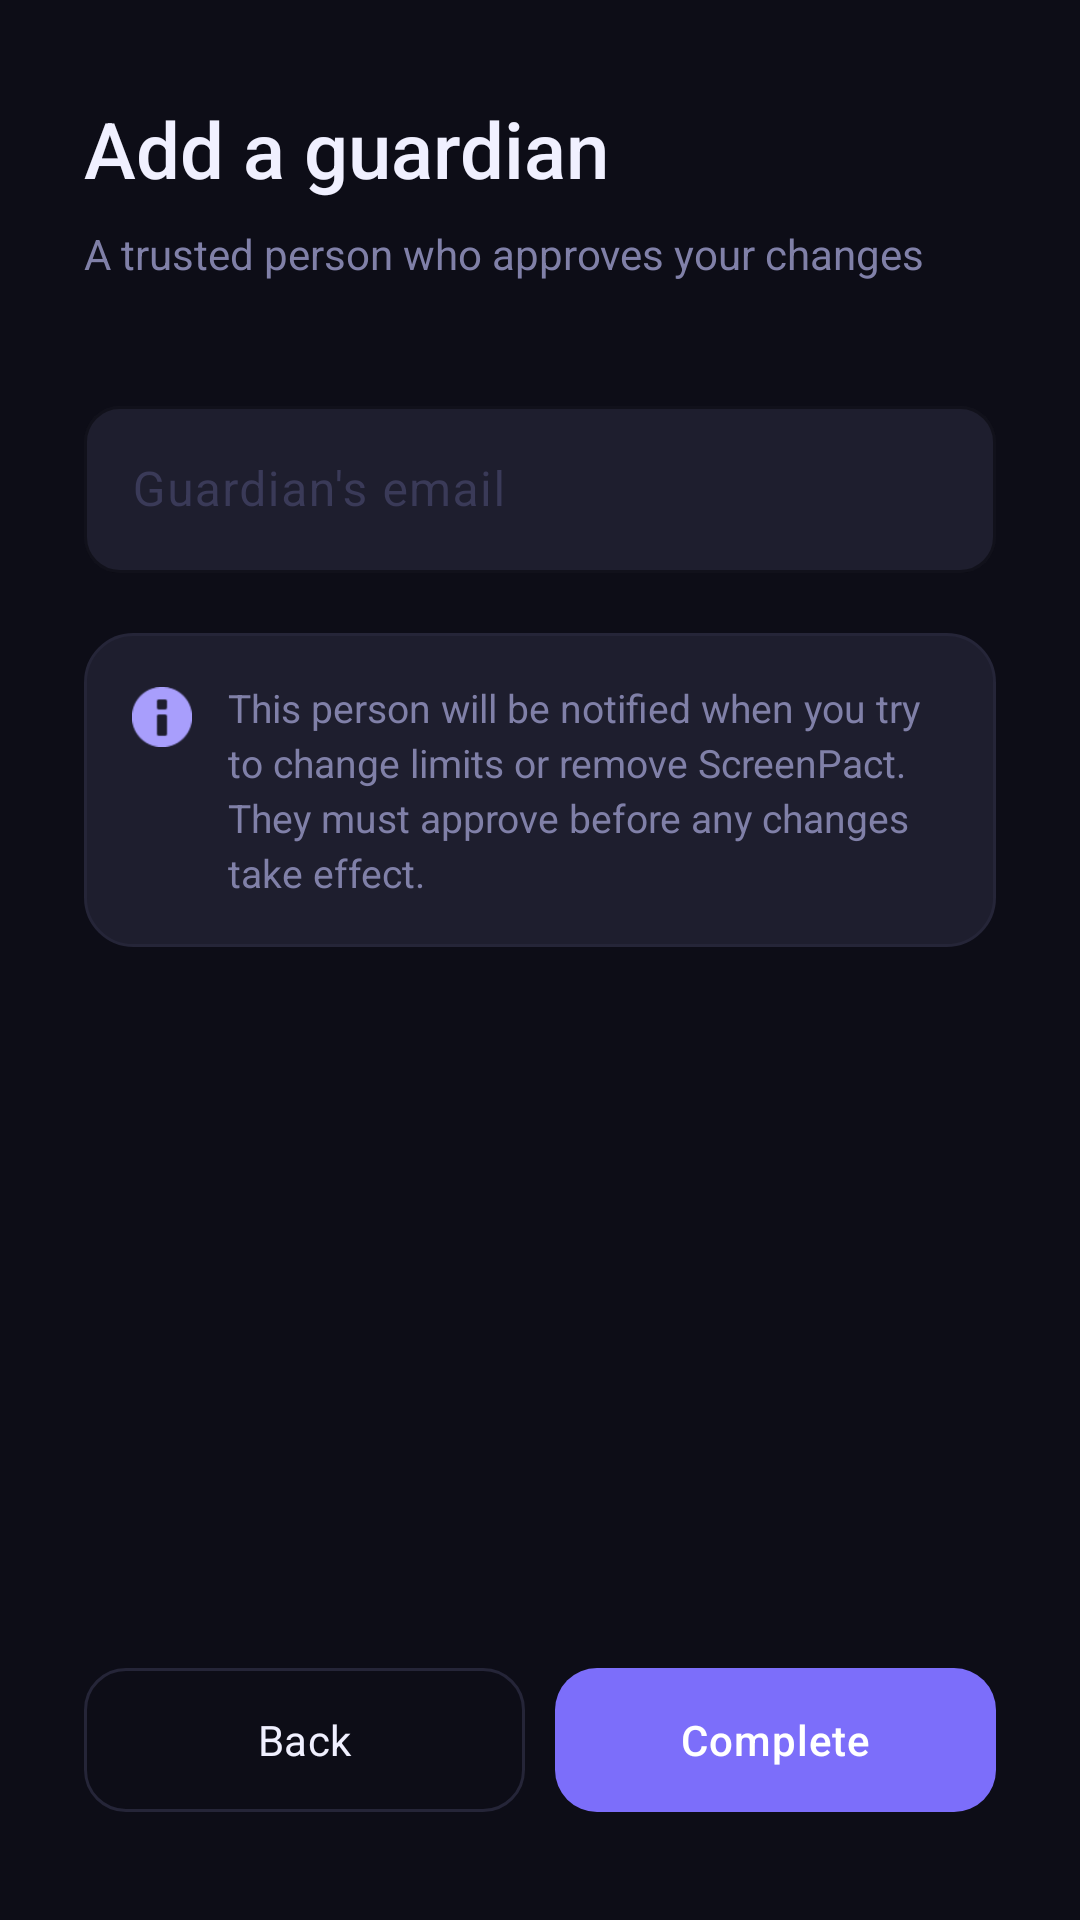

Write the Android layout XML for this screen, with the resource values it uses.
<!-- AndroidManifest.xml: application theme Theme.TrustLock -->
<!-- res/layout/fragment_step2.xml -->
<?xml version="1.0" encoding="utf-8"?>
<ScrollView
    xmlns:android="http://schemas.android.com/apk/res/android"
    xmlns:app="http://schemas.android.com/apk/res-auto"
    android:layout_width="match_parent"
    android:layout_height="match_parent"
    android:background="@color/background"
    android:fillViewport="true">

    <LinearLayout
        android:layout_width="match_parent"
        android:layout_height="wrap_content"
        android:orientation="vertical"
        android:paddingHorizontal="28dp"
        android:paddingTop="32dp"
        android:paddingBottom="32dp">

        <TextView
            android:layout_width="wrap_content"
            android:layout_height="wrap_content"
            android:text="Add a guardian"
            android:textColor="@color/text_primary"
            android:textSize="26sp"
            android:fontFamily="sans-serif-medium" />

        <TextView
            android:layout_width="wrap_content"
            android:layout_height="wrap_content"
            android:layout_marginTop="8dp"
            android:layout_marginBottom="36dp"
            android:text="A trusted person who approves your changes"
            android:textColor="@color/text_secondary"
            android:textSize="14sp" />

        <com.google.android.material.textfield.TextInputLayout
            android:id="@+id/tilGuardianEmail"
            style="@style/ScreenPact.TextInputLayout"
            android:layout_width="match_parent"
            android:layout_height="wrap_content"
            android:hint="Guardian's email">

            <com.google.android.material.textfield.TextInputEditText
                android:id="@+id/etGuardianEmail"
                android:layout_width="match_parent"
                android:layout_height="wrap_content"
                android:imeOptions="actionDone"
                android:inputType="textEmailAddress"
                android:textColor="@color/text_primary" />
        </com.google.android.material.textfield.TextInputLayout>

        
        <LinearLayout
            android:layout_width="match_parent"
            android:layout_height="wrap_content"
            android:layout_marginTop="20dp"
            android:background="@drawable/bg_card"
            android:orientation="horizontal"
            android:padding="16dp">

            <ImageView
                android:layout_width="20dp"
                android:layout_height="20dp"
                android:layout_marginEnd="12dp"
                android:layout_marginTop="2dp"
                android:src="@android:drawable/ic_dialog_info"
                app:tint="@color/purple_light" />

            <TextView
                android:layout_width="0dp"
                android:layout_height="wrap_content"
                android:layout_weight="1"
                android:text="This person will be notified when you try to change limits or remove ScreenPact. They must approve before any changes take effect."
                android:textColor="@color/text_secondary"
                android:textSize="13sp"
                android:lineSpacingExtra="3dp" />
        </LinearLayout>

        <Space
            android:layout_width="match_parent"
            android:layout_height="0dp"
            android:layout_weight="1"
            android:minHeight="48dp" />

        <LinearLayout
            android:layout_width="match_parent"
            android:layout_height="wrap_content"
            android:layout_marginTop="24dp"
            android:orientation="horizontal">

            <com.google.android.material.button.MaterialButton
                android:id="@+id/btnBack"
                style="@style/ScreenPact.Button.Secondary"
                android:layout_width="0dp"
                android:layout_height="56dp"
                android:layout_marginEnd="10dp"
                android:layout_weight="1"
                android:text="Back" />

            <com.google.android.material.button.MaterialButton
                android:id="@+id/btnNext"
                style="@style/ScreenPact.Button.Primary"
                android:layout_width="0dp"
                android:layout_height="56dp"
                android:layout_weight="1"
                android:text="Complete" />
        </LinearLayout>

    </LinearLayout>
</ScrollView>
<!-- resources referenced by this layout -->
<resources>
  <color name="background">#0D0D17</color>
  <color name="purple_light">#A89EFC</color>
  <color name="text_primary">#F0F0FF</color>
  <color name="text_secondary">#8080A8</color>
  <!-- drawable bg_card (drawable) -->
  <?xml version="1.0" encoding="utf-8"?>
  <shape xmlns:android="http://schemas.android.com/apk/res/android"
      android:shape="rectangle">
      <solid android:color="@color/surface_variant" />
      <stroke android:width="1dp" android:color="@color/outline" />
      <corners android:radius="16dp" />
  </shape>
  <style name="ScreenPact.Button.Primary" parent="Widget.Material3.Button">
          <item name="backgroundTint">@color/purple_primary</item>
          <item name="android:textColor">@color/white</item>
          <item name="cornerRadius">14dp</item>
          <item name="android:fontFamily">sans-serif-medium</item>
          <item name="android:letterSpacing">0.02</item>
      </style>
  <style name="ScreenPact.Button.Secondary" parent="Widget.Material3.Button.OutlinedButton">
          <item name="strokeColor">@color/outline</item>
          <item name="strokeWidth">1dp</item>
          <item name="android:textColor">@color/text_primary</item>
          <item name="cornerRadius">14dp</item>
          <item name="android:fontFamily">sans-serif</item>
      </style>
  <style name="ScreenPact.TextInputLayout" parent="Widget.Material3.TextInputLayout.OutlinedBox">
          <item name="boxStrokeColor">@color/outline</item>
          <item name="boxStrokeWidth">1dp</item>
          <item name="boxStrokeWidthFocused">2dp</item>
          <item name="boxCornerRadiusTopStart">12dp</item>
          <item name="boxCornerRadiusTopEnd">12dp</item>
          <item name="boxCornerRadiusBottomStart">12dp</item>
          <item name="boxCornerRadiusBottomEnd">12dp</item>
          <item name="boxBackgroundColor">@color/surface_variant</item>
          <item name="hintTextColor">@color/purple_light</item>
          <item name="android:textColorHint">@color/text_hint</item>
      </style>
  <style name="Theme.TrustLock" parent="Base.Theme.TrustLock" />
  <color name="surface_variant">#1E1E2E</color>
  <color name="outline">#252538</color>
  <color name="purple_primary">#7C6EFA</color>
  <color name="white">#FFFFFFFF</color>
  <color name="text_hint">#3A3A58</color>
  <style name="Base.Theme.TrustLock" parent="Theme.Material3.DayNight.NoActionBar">
          <item name="colorPrimary">@color/purple_primary</item>
          <item name="colorPrimaryVariant">@color/purple_variant</item>
          <item name="colorOnPrimary">@color/white</item>
          <item name="colorSecondary">@color/purple_light</item>
          <item name="colorOnSecondary">@color/white</item>
          <item name="android:colorBackground">@color/background</item>
          <item name="colorSurface">@color/surface</item>
          <item name="colorOnSurface">@color/text_primary</item>
          <item name="android:textColor">@color/text_primary</item>
          <item name="android:windowBackground">@color/background</item>
          <item name="android:statusBarColor">@color/background</item>
          <item name="android:navigationBarColor">@color/background</item>
          <item name="android:windowAnimationStyle">@style/WindowAnimation</item>
      </style>
  <color name="purple_variant">#5A52D5</color>
  <color name="surface">#14141F</color>
  <style name="WindowAnimation" parent="@android:style/Animation.Activity">
          <item name="android:activityOpenEnterAnimation">@anim/fade_in</item>
          <item name="android:activityOpenExitAnimation">@anim/fade_out</item>
          <item name="android:activityCloseEnterAnimation">@anim/fade_in</item>
          <item name="android:activityCloseExitAnimation">@anim/fade_out</item>
      </style>
</resources>
